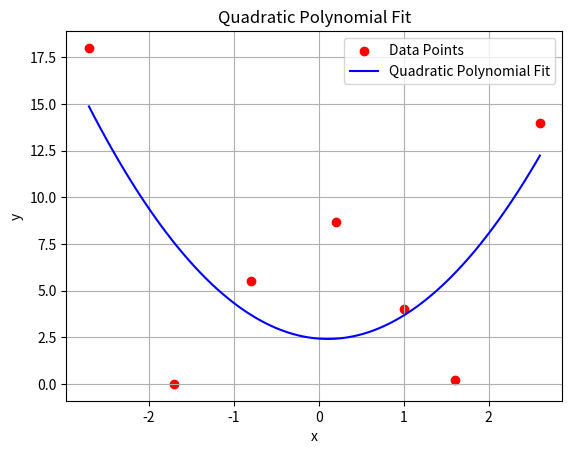

This chart was generated by the following Python code:
import numpy as np
import matplotlib.pyplot as plt

# Given data points
data_points = [(-2.7, 18), (-1.7, 0), (-0.8, 5.5), (0.2, 8.7), (1, 4), (1.6, 0.2), (2.6, 14)]

# Extract x and y values
x_data = [point[0] for point in data_points]
y_data = [point[1] for point in data_points]

# Perform polynomial regression (fitting) of degree 2
coefficients = np.polyfit(x_data, y_data, 2)
poly_function = np.poly1d(coefficients)

# Generate x values for plotting the polynomial curve
x_values = np.linspace(min(x_data), max(x_data), 100)

# Plot the data points
plt.scatter(x_data, y_data, color='red', label='Data Points')

# Plot the polynomial curve
plt.plot(x_values, poly_function(x_values), color='blue', label='Quadratic Polynomial Fit')

# Add labels and legend
plt.xlabel('x')
plt.ylabel('y')
plt.title('Quadratic Polynomial Fit')
plt.legend()

# Show plot
plt.grid(True)
plt.show()
